Run: headless pygame with SDL's dummy video driver; simulated clock (each Clock.tick advances the game by its frame time, no real sleeping); random seed 0; keys injected as events and as key.get_pressed() state; no mouse input.
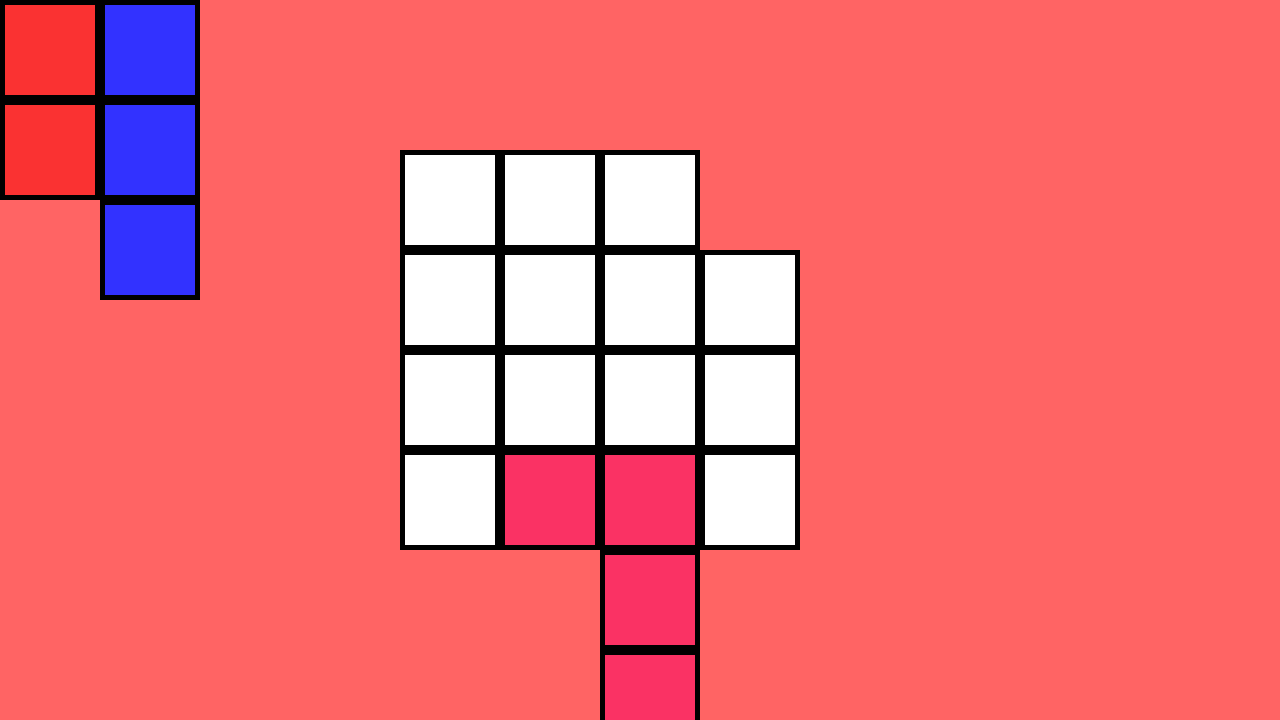
Frame 1 of 4 · flips 1–60 · no input
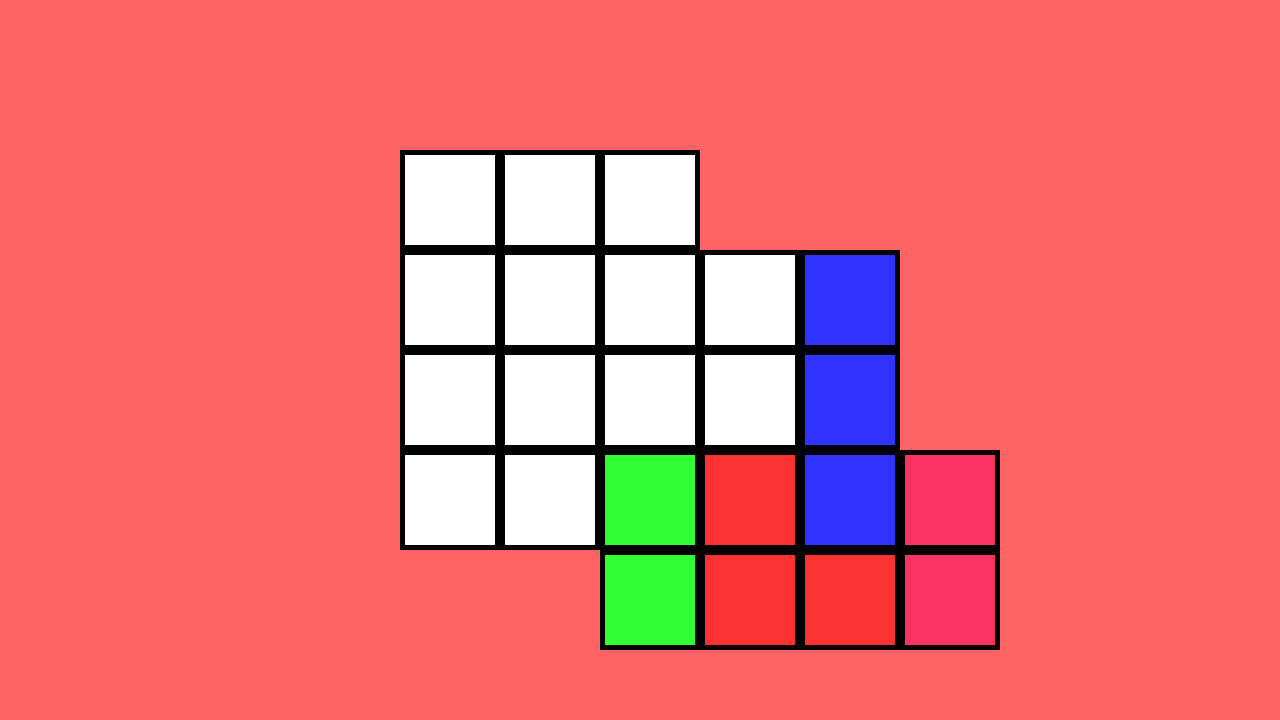
Frame 2 of 4 · flips 61–180 · tapped SPACE, RETURN · held RIGHT (→), D
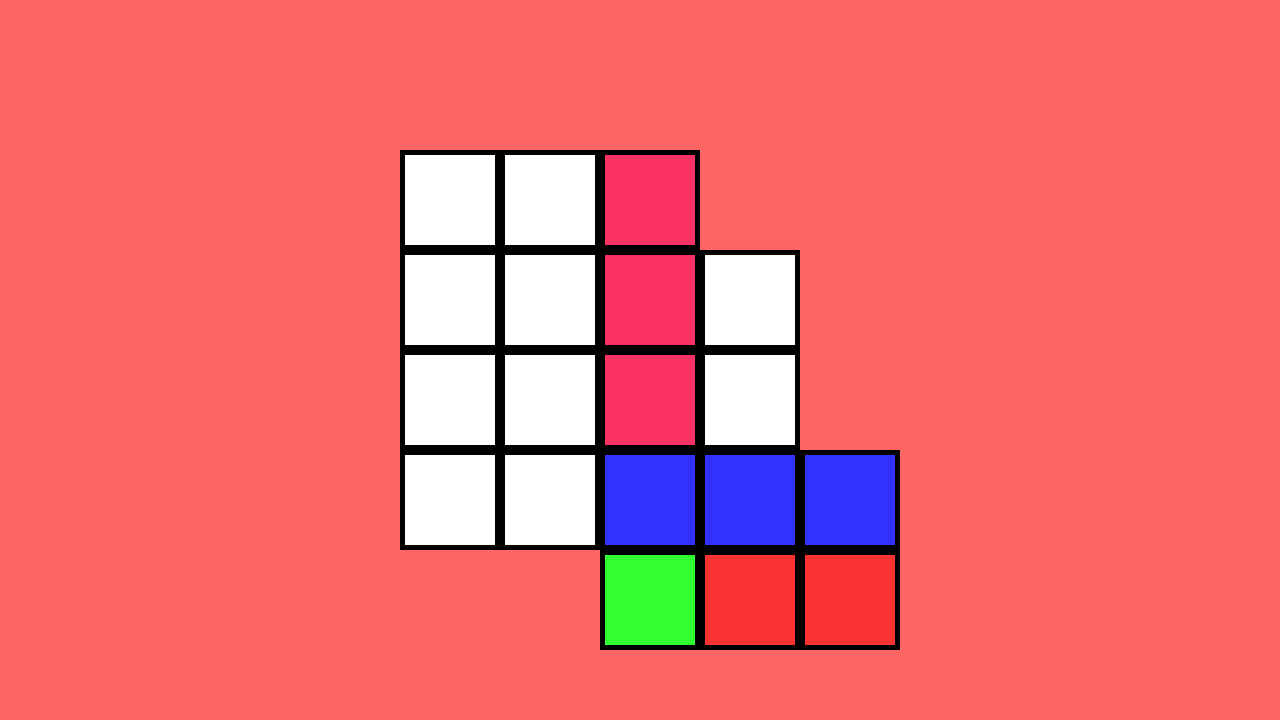
Frame 3 of 4 · flips 181–300 · held DOWN (↓), S
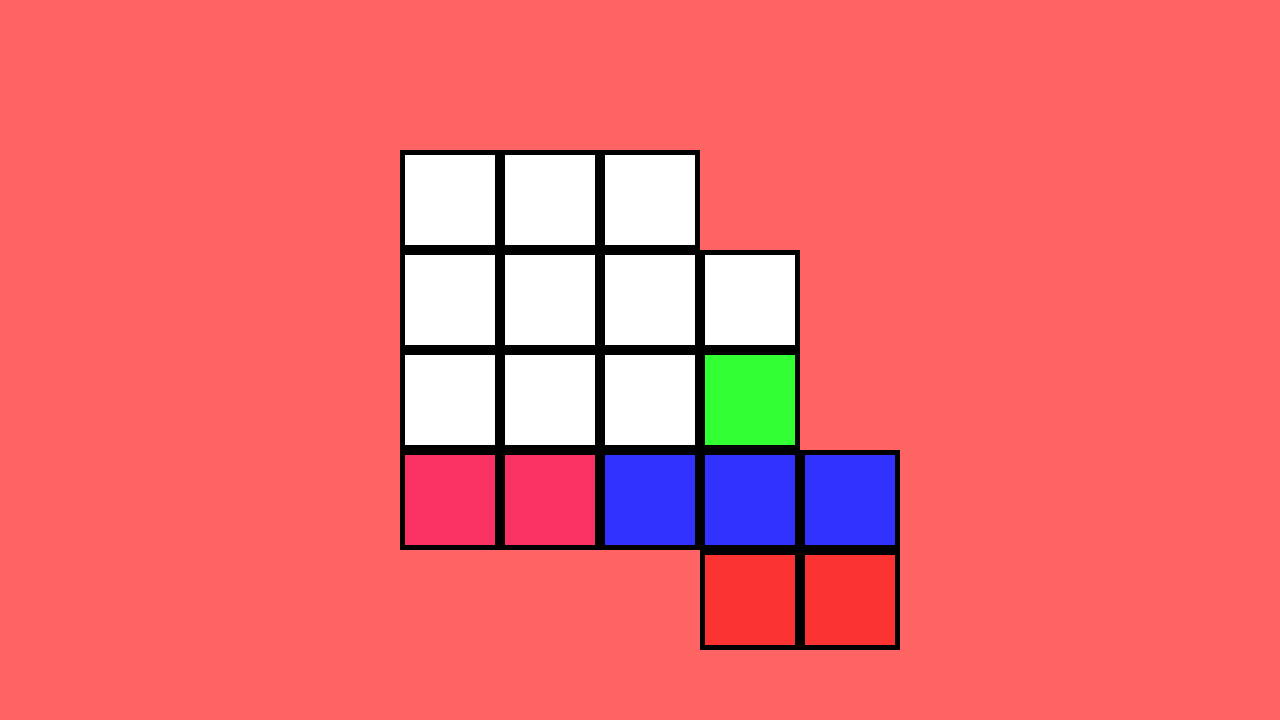
Frame 4 of 4 · flips 301–420 · held LEFT (←), A, UP (↑), W

The pygame program that drew these frames:

import time

import pygame as pg


SCREEN_WIDTH = 1280
SCREEN_HEIGHT = 720

TILE_WIDTH = 100

GAME_BOARD_1 = [
    [1, 1, 1, 0],
    [1, 1, 1, 1],
    [1, 1, 1, 1],
    [1, 1, 1, 1]
]

GAME_BOARD_2 = [
    [1, 1, 0]
]

PINK_PIECE = {
    "color": 
        (250, 50, 100),
    "form":
        [[0, 1],
         [0, 1],
         [0, 1],
         [1, 1]],
    "flippable": True,
    "rotatable": True
}

GREEN_PIECE = {
    "color": 
        (50, 255, 50),
    "form":
        [[1, 1],
         [1, 0]],
    "flippable": True,
    "rotatable": True
}

RED_PIECE = {
    "color": 
        (250, 50, 50),
    "form":
        [[1, 1],
         [1, 1]],
    "flippable": False,
    "rotatable": False
}

BLUE_PIECE = {
    "color": 
        (50, 50, 255),
    "form":
        [[0, 1],
         [0, 1],
         [0, 1]],
    "flippable": False,
    "rotatable": True
}

suitable_positions = []


class Tile(pg.sprite.Sprite):
    def __init__(self, size, pos, color=(255, 255, 255), border=True):
        super().__init__()
        self.image = pg.Surface([size, size])
        if border:
            self.image.fill((0, 0, 0))
        else:
            self.image.fill(color)
        self.pos = pos
        self.rect = self.image.get_rect(topleft=pos)
        self.inner_image = pg.Surface([size/1.1, size/1.1])
        self.inner_image.fill(color)
        self.inner_rect = self.inner_image.get_rect(center=[size/2, size/2])
        self.image.blit(self.inner_image, self.inner_rect)


class GameBoard:
    def __init__(self, x, y, game_board_list):
        self.x = x
        self.y = y
        self.game_board_list = game_board_list
        self.tiles = pg.sprite.Group()
        self._init_board_cols()

    def _init_board_cols(self):
        for row_num in range(len(self.game_board_list)):
            for col_num, col in enumerate(self.game_board_list[row_num]):
                if col:
                    tile = Tile(TILE_WIDTH, (self.x + col_num*TILE_WIDTH, self.y + row_num*TILE_WIDTH))
                    self.tiles.add(tile)

    def draw(self, window):
        self.tiles.draw(window)


class PlayingPiece:
    def __init__(self, x, y, tiles_params):
        self.x = x
        self.y = y
        self.form = tiles_params["form"]
        self.color = tiles_params["color"]
        self.flippable = tiles_params["flippable"]
        self.flipped = False
        self.rotatable = tiles_params["rotatable"]
        self.rotations = 0
        self.tiles = pg.sprite.Group()
        self._add_tiles()

    def _add_tiles(self):
        for row_num in range(len(self.form)):
            for col_num, col in enumerate(self.form[row_num]):
                if col:
                    tile = Tile(
                        TILE_WIDTH, 
                        (self.x + col_num*TILE_WIDTH, self.y + row_num*TILE_WIDTH),
                        border=True,
                        color=self.color
                    )
                    self.tiles.add(tile)

    def update(self):
        pass

    def draw(self, window):
        self.tiles.draw(window)

    def rotate(self):
        if self.rotatable:
            rotated_tiles = []
            col_num = len(self.form[0])
            row_num = len(self.form)
            for col in range(col_num):
                tiles_row = []
                for row in range(row_num, 0, -1):
                    tiles_row.append(self.form[row-1][col])
                rotated_tiles.append(tiles_row)
            self.form.clear()
            self.form = rotated_tiles  
            self.rotations += 1
            self.tiles.empty()
            self._add_tiles()
    
    def set_rotation_angle(self, angle):
        if angle == 0:
            while True:
                if self.rotations == 0:
                    break
                if self.rotations == 4:
                    self.rotations = 0
                    break
                self.rotate()
        elif angle == 90:
            while True:
                if self.rotations == 1:
                    break
                if self.rotations == 4:
                    self.rotations = 0
                self.rotate()
        elif angle == 180:
            while True:
                if self.rotations == 2:
                    break
                if self.rotations == 4:
                    self.rotations = 0
                self.rotate()
        elif angle == 270:
            while True:
                if self.rotations == 3:
                    break
                if self.rotations == 4:
                    self.rotations = 0
                self.rotate()

    def get_rotation_angle(self):
        if self.rotations == 0:
            return 0
        elif self.rotations == 1:
            return 90
        elif self.rotations == 2:
            return 180
        elif self.rotations == 3:
            return 270
        elif self.rotations == 4:
            return 0

    def flip(self):
        if self.flippable:
            # save first col
            first_col = []
            row_num = len(self.form)
            for row in range(row_num):
                col_value = self.form[row][0]
                first_col.append(col_value)
            
            # save values from the second row in the first row
            for row in range(row_num):
                col_value = self.form[row][1]
                self.form[row][0] = col_value
            
            # save values from the first row in the second row
            for row, value in enumerate(first_col):
                self.form[row][1] = value
            
            self.tiles.empty()
            self._add_tiles()
            if not self.flipped:
                self.flipped = True
            else:
                self.flipped = False
            return True
        else:
            return False

    def change_pos(self, x, y):
        self.tiles.empty()
        self.x = x
        self.y = y
        self._add_tiles()


class StepRecorder:
    def __init__(self, playing_pieces):
        self.playing_pieces = playing_pieces
        self.recorded_steps = []
    
    def add_step(self, piece, info_text, fits=False):
        step = {
            "piece_id": id(piece),
            "pos": [piece.x, piece.y],
            "rotation_angle": piece.get_rotation_angle(),
            "flipped": piece.flipped,
            "info_text": info_text,
            "fits_in_the_field": fits
        }
        self.recorded_steps.append(step)

    def execute_stored_step(self, step):
        current_step = self.recorded_steps[step]
        current_piece = None
        for piece in self.playing_pieces:
            if id(piece) == current_step["piece_id"]:
                current_piece = piece
        current_piece.change_pos(current_step["pos"][0], current_step["pos"][1])
        current_piece.set_rotation_angle(current_step["rotation_angle"])
        if current_step["flipped"]:
            if current_piece.flipped:
                pass
            else:
                current_piece.flip()
        else:
            if current_piece.flipped:
                current_piece.flip()
            else:
                pass
        print(current_step["info_text"])
    

class Solver:
    def __init__(self, game_board, playing_pieces, step_recorder):
        self.game_board = game_board
        self.playing_pieces = playing_pieces
        self.recorder = step_recorder
        self.suitable_positions = []

    def _fits_in_the_field(self, piece):
        for tile_num in range(len(piece.tiles.sprites())):
            playing_piece_tile = piece.tiles.sprites()[tile_num]
            collided = pg.sprite.spritecollide(playing_piece_tile, self.game_board.tiles, False)
            if not collided:
                return False
        return True

    def _store_suitable_positions(self, piece):
        positions = []
        while True:
            if piece.rotations > 3 and not piece.flipped:
                piece.rotations = 0
                if not piece.flippable:
                    break
                piece.flip()
            elif piece.rotations > 3 and piece.flipped:
                piece.rotations = 0
                break
            for tile in self.game_board.tiles.sprites():
                piece.change_pos(tile.pos[0], tile.pos[1])
                self.recorder.add_step(piece, "Possible Position")
                if self._fits_in_the_field(piece):
                    self.recorder.add_step(piece, "Fits in the Field", fits=True)
                    positions.append({
                        "pos": [piece.x, piece.y],
                        "rotation_angle": piece.get_rotation_angle(),
                        "flipped": piece.flipped
                        })
            if not piece.rotatable:
                break
            piece.rotate()
        data = {
            "id": id(piece),
            "color": piece.color,
            "positions": positions
        }
        self.suitable_positions.append(data)
        # for data in self.suitable_positions:
        #     current_piece = None
        #     for piece in self.playing_pieces:
        #         if data["id"] == id(piece):
        #             current_piece = piece
        #     for pos in data["positions"]:
        #         current_piece.change_pos(pos["pos"][0], pos["pos"][1])
        #         current_piece.set_rotation_angle(pos["rotation_angle"])
        #         if pos["flipped"]:
        #             if current_piece.flipped:
        #                 pass
        #             else:
        #                 current_piece.flip()
        #         if not pos["flipped"]:
        #             if current_piece.flipped:
        #                 current_piece.flip()
        #             else:
        #                 pass
        #         self.recorder.add_step(current_piece, "Fits in the Field")

    def solve(self):
        # find suitable positions for every playing piece
        for piece in self.playing_pieces:
            self._store_suitable_positions(piece)
        # 1 take a piece and put it to a suitable position, remove this pos from suitable_pos

        # 2 does this piece fit without overlapping an other piece?
            # yes -> 2.1 is there another piece to put on game board? 
            #           -> yes: goto 1
            #           -> no: solved

        # 3 put the piece before on another position
        
        # 4 is there a position that is not set before for this piece?
            # no -> go to 3
            # yes -> goto 2.1     
            

recorded_steps = [
    # {"pos": [0, 0], "rotate": False, "flip": False},
    # {"pos": [50, 0], "rotate": False, "flip": False},
    # {"pos": [100, 0], "rotate": False, "flip": False},
    # {"pos": [200, 200], "rotate": False, "flip": False},
    # {"pos": [0, 0], "rotate": True, "flip": False},
    # {"pos": [0, 0], "rotate": True, "flip": False},
    # {"pos": [0, 0], "rotate": True, "flip": False},
    
    {"pos": [0, 0], "rotate": False, "flip": False},
    {"pos": [0, 0], "rotate": True, "flip": False},
    {"pos": [0, 0], "rotate": True, "flip": False},
    {"pos": [0, 0], "rotate": True, "flip": False},
    {"pos": [0, 0], "rotate": True, "flip": False},
    {"pos": [0, 0], "rotate": False, "flip": True},
    {"pos": [0, 0], "rotate": True, "flip": False},
    {"pos": [0, 0], "rotate": True, "flip": False},
    {"pos": [0, 0], "rotate": True, "flip": False},
    {"pos": [0, 0], "rotate": True, "flip": False},
]

def main():
    pg.init()

    window = pg.display.set_mode((SCREEN_WIDTH, SCREEN_HEIGHT))
    pg.display.set_caption("Ubongo Solver")

    # x=400 y=150
    
    # piece.change_pos(100, 0)
    # piece.rotate()
    # piece.change_pos(500, 200)

    game_board = GameBoard(400, 150, GAME_BOARD_1)

    pink_piece = PlayingPiece(0, 0, PINK_PIECE)
    green_piece = PlayingPiece(0, 0, GREEN_PIECE)
    red_piece = PlayingPiece(0, 0, RED_PIECE)
    blue_piece = PlayingPiece(0, 0, BLUE_PIECE)
    print("red_piece.rotatable", red_piece.rotatable)
    # [pink_piece, green_piece, red_piece, blue_piece]
    playing_pieces = [pink_piece, green_piece, red_piece, blue_piece]
    recorder = StepRecorder(playing_pieces)
    solver = Solver(game_board, playing_pieces, recorder)
    solver.solve()
    for step in recorder.recorded_steps:
        print(step)

    # reset pieces before showing the recorded steps
    for piece in solver.playing_pieces:
        piece.change_pos(0, 0)

    clock = pg.time.Clock()
    fps = 20

    step = 0
    show_fitting_positions = False

    run = True
    while run:
        for event in pg.event.get():
            if event.type == pg.QUIT:
                run = False
        window.fill((255, 100, 100))

        if show_fitting_positions:
            if recorder.recorded_steps[step]["fits_in_the_field"]:
                recorder.execute_stored_step(step)
        
        if not step > len(recorder.recorded_steps) - 2 and not show_fitting_positions:
            recorder.execute_stored_step(step)
            step += 1
        if not show_fitting_positions and step > len(recorder.recorded_steps) - 2:
            show_fitting_positions = True
            step = 0
        if show_fitting_positions and step > len(recorder.recorded_steps) - 2:
            pass
        if not step > len(recorder.recorded_steps) - 2:
            step += 1
        game_board.draw(window)
        for piece in solver.playing_pieces:
            piece.draw(window)

        pg.display.flip()
        clock.tick(fps)

if __name__ == '__main__':
    main()
